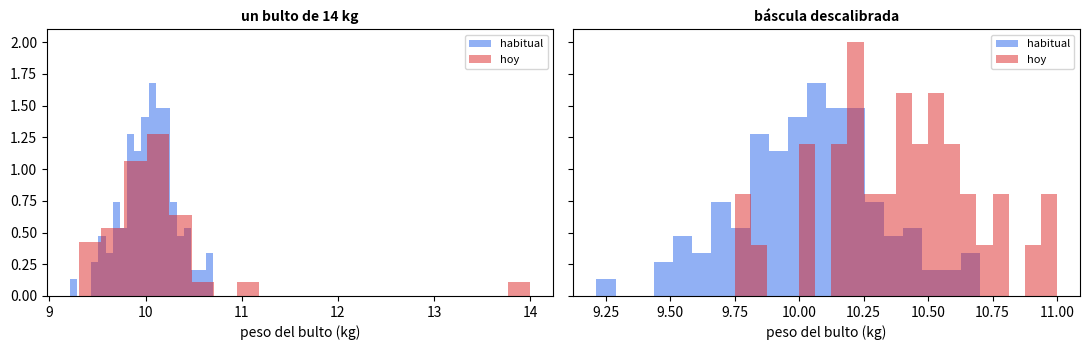
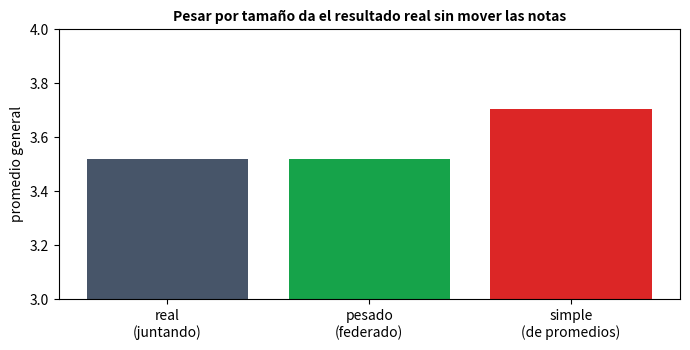

These figures' Python source, in order:
import random
import statistics as st

import matplotlib.pyplot as plt

random.seed(42)
habitual = [random.gauss(10.0, 0.3) for _ in range(200)]                          # pesos "de siempre" (inventados)
media_h, desv_h = st.mean(habitual), st.stdev(habitual)


def alarma_bulto_raro(pesos):
    """Bultos que se alejan del peso habitual mas de 4 veces la variacion normal."""
    return [round(p, 2) for p in pesos if abs(p - media_h) > 4 * desv_h]


def alarma_corrimiento(pesos):
    """True si el promedio de hoy se aleja mas de lo que el azar mueve un promedio (3 'errores estandar')."""
    return abs(st.mean(pesos) - media_h) > 3 * desv_h / len(pesos) ** 0.5


dia_normal = [random.gauss(10.0, 0.3) for _ in range(40)]
dia_bulto = [random.gauss(10.0, 0.3) for _ in range(39)] + [14.0]
dia_descalibrado = [random.gauss(10.4, 0.3) for _ in range(40)]                     # todo pesa 0,4 kg de mas

resultados = {}
for nombre, pesos in [("día normal", dia_normal), ("un bulto de 14 kg", dia_bulto), ("báscula descalibrada", dia_descalibrado)]:
    resultados[nombre] = (alarma_bulto_raro(pesos), alarma_corrimiento(pesos))
    print(f"{nombre:<22} | bultos raros: {resultados[nombre][0]} | alarma de corrimiento: {resultados[nombre][1]}")

assert resultados["día normal"] == ([], False)
assert resultados["un bulto de 14 kg"][0] == [14.0] and resultados["un bulto de 14 kg"][1] is False   # un solo bulto casi no mueve el promedio
assert resultados["báscula descalibrada"][1] is True and resultados["báscula descalibrada"][0] == []   # nadie "se ve raro", pero el promedio se corrio

fig, axs = plt.subplots(1, 2, figsize=(11, 3.6), sharey=True)
for ax, (nombre, pesos) in zip(axs, [("un bulto de 14 kg", dia_bulto), ("báscula descalibrada", dia_descalibrado)]):
    ax.hist(habitual, bins=20, alpha=0.5, color="#2563eb", density=True, label="habitual")
    ax.hist(pesos, bins=20, alpha=0.5, color="#dc2626", density=True, label="hoy")
    ax.set_xlabel("peso del bulto (kg)"); ax.set_title(nombre, fontsize=10, fontweight="bold"); ax.legend(fontsize=8)
plt.tight_layout(); plt.show()

random.seed(7)
colegios = {"Colegio A": [random.gauss(3.8, 0.5) for _ in range(30)],
            "Colegio B": [random.gauss(3.2, 0.5) for _ in range(120)],
            "Colegio C": [random.gauss(4.1, 0.5) for _ in range(50)]}

# Lo que viaja al centro: (promedio, numero de estudiantes). Las notas se quedan en cada colegio.
resumen = {c: (st.mean(notas), len(notas)) for c, notas in colegios.items()}
for c, (m, n) in resumen.items():
    print(f"{c}: promedio {m:.3f} con {n} estudiantes")

total = sum(n for _, n in resumen.values())
promedio_pesado = sum(m * n for m, n in resumen.values()) / total                  # cada colegio pesa segun su tamano
promedio_simple = sum(m for m, _ in resumen.values()) / len(resumen)               # el error: tratar igual a un colegio de 30 y a uno de 120
promedio_real = st.mean([x for notas in colegios.values() for x in notas])          # lo que daria juntar TODAS las notas (que no se puede)

print(f"\nPromedio real (juntando todas las notas) : {promedio_real:.4f}")
print(f"Promedio pesado por tamaño (federado)    : {promedio_pesado:.4f}")
print(f"Promedio simple de los 3 promedios       : {promedio_simple:.4f}   <- se equivoca")
assert abs(promedio_pesado - promedio_real) < 1e-12                                 # igual al real, sin mover ninguna nota
assert abs(promedio_simple - promedio_real) > 0.1                                   # el promedio de promedios engana

fig, ax = plt.subplots(figsize=(7, 3.6))
ax.bar(["real\n(juntando)", "pesado\n(federado)", "simple\n(de promedios)"], [promedio_real, promedio_pesado, promedio_simple], color=["#475569", "#16a34a", "#dc2626"])
ax.set_ylim(3.0, 4.0); ax.set_ylabel("promedio general")
ax.set_title("Pesar por tamaño da el resultado real sin mover las notas", fontsize=10, fontweight="bold")
plt.tight_layout(); plt.show()

import hashlib


def sello(texto, sello_anterior):
    """Huella digital (los primeros 8 caracteres) del texto de la hoja + el sello de la hoja anterior."""
    return hashlib.sha256((sello_anterior + texto).encode()).hexdigest()[:8]


actas = ["Se aprueba arreglar el puente de la vereda", "Cuota de $20.000 por familia", "Se elige a Carla como tesorera",
         "Se compra cemento para el puente", "Se entrega el informe de gastos"]


def armar_cuaderno(textos):
    cuaderno, anterior = [], "00000000"
    for t in textos:
        anterior = sello(t, anterior); cuaderno.append({"texto": t, "sello": anterior})
    return cuaderno


def primera_hoja_rota(cuaderno):
    """Indice de la primera hoja cuyo sello no cuadra con su texto y la hoja anterior (None si todo cuadra)."""
    anterior = "00000000"
    for i, hoja in enumerate(cuaderno):
        if hoja["sello"] != sello(hoja["texto"], anterior):
            return i
        anterior = hoja["sello"]
    return None


cuaderno = armar_cuaderno(actas)
for i, h in enumerate(cuaderno):
    print(f"Hoja {i}: sello {h['sello']} | {h['texto']}")
assert primera_hoja_rota(cuaderno) is None

# Alguien cambia la cuota de la hoja 1 SIN tocar los sellos
manipulado = [dict(h) for h in cuaderno]
manipulado[1]["texto"] = "Cuota de $2.000 por familia"
print("\nTras alterar la hoja 1, la primera hoja rota es:", primera_hoja_rota(manipulado))
assert primera_hoja_rota(manipulado) == 1

# Si ademas recalcula el sello de la hoja 1, la hoja 2 deja de cuadrar: hay que rehacer TODAS las siguientes
manipulado[1]["sello"] = sello(manipulado[1]["texto"], manipulado[0]["sello"])
print("Si recalcula el sello de la hoja 1, ahora la primera hoja rota es:", primera_hoja_rota(manipulado))
assert primera_hoja_rota(manipulado) == 2

# Un cambio minimo cambia todo el sello
a, b = sello("Cuota de $20.000 por familia", "00000000"), sello("Cuota de $20.001 por familia", "00000000")
print(f"Un solo digito distinto: {a} frente a {b}")
assert a != b

# Escribe tu código aquí

# cuaderno2 = ...
# cuaderno2[3]["texto"] = ...
